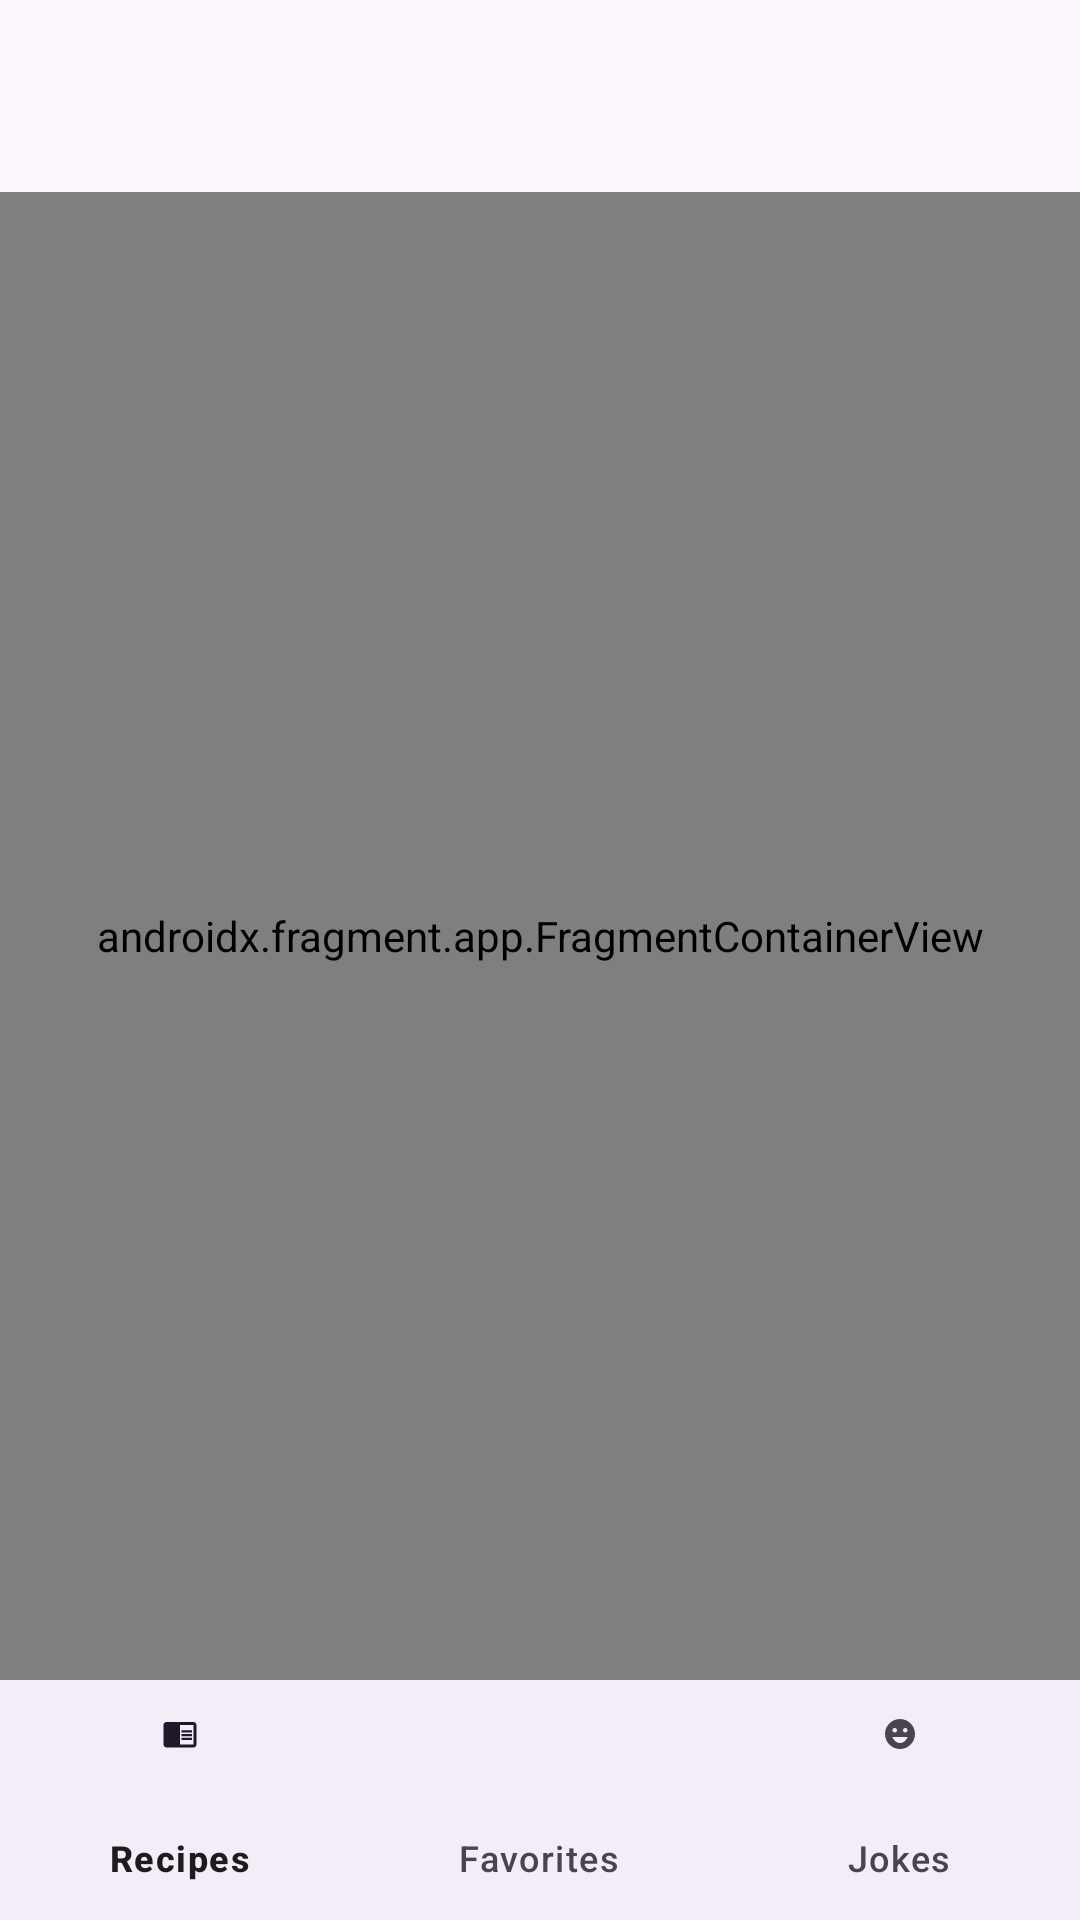

Reconstruct the res/layout file that produces this screen, plus the resources it refers to.
<!-- AndroidManifest.xml: application theme Theme.EFood -->
<!-- res/layout/activity_main.xml -->
<?xml version="1.0" encoding="utf-8"?>
<androidx.constraintlayout.widget.ConstraintLayout xmlns:android="http://schemas.android.com/apk/res/android"
    xmlns:app="http://schemas.android.com/apk/res-auto"
    xmlns:tools="http://schemas.android.com/tools"
    android:id="@+id/main"
    android:layout_width="match_parent"
    android:layout_height="match_parent"
    tools:context=".presentation.MainActivity">

    <com.google.android.material.appbar.AppBarLayout
        android:id="@+id/appBarLayout"
        android:layout_width="match_parent"
        android:layout_height="?attr/actionBarSize"
        app:layout_constraintEnd_toEndOf="parent"
        app:layout_constraintStart_toStartOf="parent"
        app:layout_constraintTop_toTopOf="parent">

        <com.google.android.material.appbar.MaterialToolbar
            android:id="@+id/toolbar"
            android:layout_width="match_parent"
            android:layout_height="match_parent" />
    </com.google.android.material.appbar.AppBarLayout>

    <com.google.android.material.bottomnavigation.BottomNavigationView
        android:id="@+id/bottomNavigationView"
        android:layout_width="0dp"
        app:itemRippleColor="@color/bgChipColor"
        android:layout_height="wrap_content"
        app:itemIconSize="@dimen/bottom_nav_icon_size"
        app:layout_constraintBottom_toBottomOf="parent"
        app:layout_constraintEnd_toEndOf="parent"
        app:layout_constraintStart_toStartOf="parent"
        app:menu="@menu/menu_btm_nav" />

    <androidx.fragment.app.FragmentContainerView
        android:id="@+id/fragmentContainerView"
        android:name="androidx.navigation.fragment.NavHostFragment"
        android:layout_width="0dp"
        android:layout_height="0dp"
        app:defaultNavHost="true"
        app:layout_constraintBottom_toTopOf="@+id/bottomNavigationView"
        app:layout_constraintEnd_toEndOf="parent"
        app:layout_constraintStart_toStartOf="parent"
        app:layout_constraintTop_toBottomOf="@+id/appBarLayout"
        app:navGraph="@navigation/nav_graph" />

</androidx.constraintlayout.widget.ConstraintLayout>
<!-- resources referenced by this layout -->
<resources>
  <color name="bgChipColor">@color/lightGrey</color>
  <dimen name="bottom_nav_icon_size">12dp</dimen>
  <style name="Theme.EFood" parent="Base.Theme.EFood" />
  <color name="lightGrey">#FFC5C5C5</color>
  <style name="Base.Theme.EFood" parent="Theme.Material3.DayNight.NoActionBar">
          
          
      </style>
</resources>
